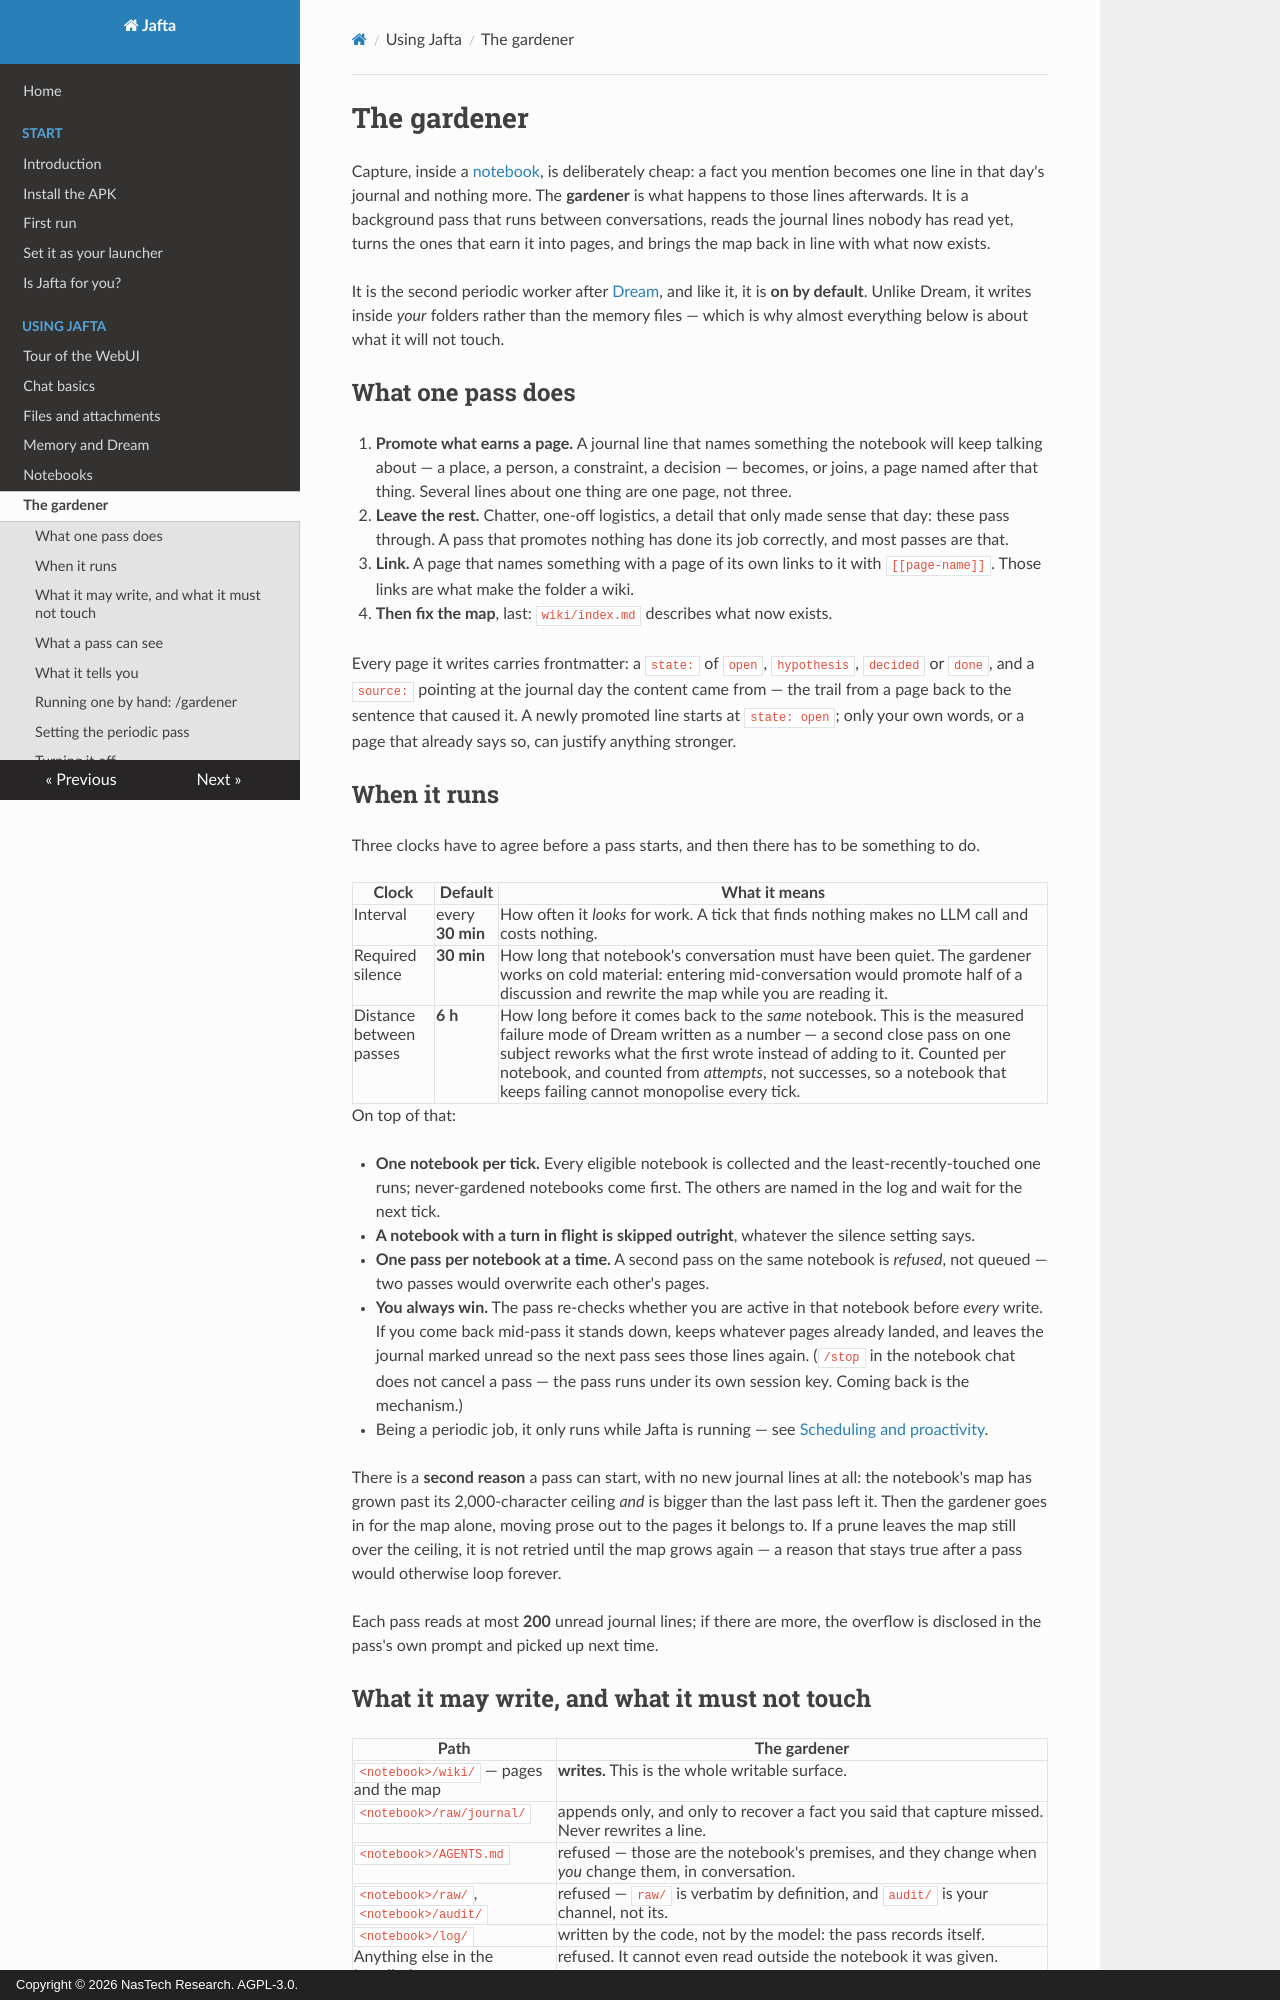

repository: nastechresearch/Jafta · page: using/gardener/index.html · generator: mkdocs · copyright: Copyright © 2026 NasTech Research. AGPL-3.0.

# The gardener

Capture, inside a [notebook](./projects.md), is deliberately cheap: a fact you mention becomes one line in that day's journal and nothing more. The **gardener** is what happens to those lines afterwards. It is a background pass that runs between conversations, reads the journal lines nobody has read yet, turns the ones that earn it into pages, and brings the map back in line with what now exists.

It is the second periodic worker after [Dream](./memory.md), and like it, it is **on by default**. Unlike Dream, it writes inside *your* folders rather than the memory files — which is why almost everything below is about what it will not touch.

## What one pass does

1. **Promote what earns a page.** A journal line that names something the notebook will keep talking about — a place, a person, a constraint, a decision — becomes, or joins, a page named after that thing. Several lines about one thing are one page, not three.
2. **Leave the rest.** Chatter, one-off logistics, a detail that only made sense that day: these pass through. A pass that promotes nothing has done its job correctly, and most passes are that.
3. **Link.** A page that names something with a page of its own links to it with `[[page-name]]`. Those links are what make the folder a wiki.
4. **Then fix the map**, last: `wiki/index.md` describes what now exists.

Every page it writes carries frontmatter: a `state:` of `open`, `hypothesis`, `decided` or `done`, and a `source:` pointing at the journal day the content came from — the trail from a page back to the sentence that caused it. A newly promoted line starts at `state: open`; only your own words, or a page that already says so, can justify anything stronger.

## When it runs

Three clocks have to agree before a pass starts, and then there has to be something to do.

| Clock | Default | What it means |
|---|---|---|
| Interval | every **30 min** | How often it *looks* for work. A tick that finds nothing makes no LLM call and costs nothing. |
| Required silence | **30 min** | How long that notebook's conversation must have been quiet. The gardener works on cold material: entering mid-conversation would promote half of a discussion and rewrite the map while you are reading it. |
| Distance between passes | **6 h** | How long before it comes back to the *same* notebook. This is the measured failure mode of Dream written as a number — a second close pass on one subject reworks what the first wrote instead of adding to it. Counted per notebook, and counted from *attempts*, not successes, so a notebook that keeps failing cannot monopolise every tick. |

On top of that:

- **One notebook per tick.** Every eligible notebook is collected and the least-recently-touched one runs; never-gardened notebooks come first. The others are named in the log and wait for the next tick.
- **A notebook with a turn in flight is skipped outright**, whatever the silence setting says.
- **One pass per notebook at a time.** A second pass on the same notebook is *refused*, not queued — two passes would overwrite each other's pages.
- **You always win.** The pass re-checks whether you are active in that notebook before *every* write. If you come back mid-pass it stands down, keeps whatever pages already landed, and leaves the journal marked unread so the next pass sees those lines again. (`/stop` in the notebook chat does not cancel a pass — the pass runs under its own session key. Coming back is the mechanism.)
- Being a periodic job, it only runs while Jafta is running — see [Scheduling and proactivity](./scheduling.md).

There is a **second reason** a pass can start, with no new journal lines at all: the notebook's map has grown past its 2,000-character ceiling *and* is bigger than the last pass left it. Then the gardener goes in for the map alone, moving prose out to the pages it belongs to. If a prune leaves the map still over the ceiling, it is not retried until the map grows again — a reason that stays true after a pass would otherwise loop forever.

Each pass reads at most **200** unread journal lines; if there are more, the overflow is disclosed in the pass's own prompt and picked up next time.
